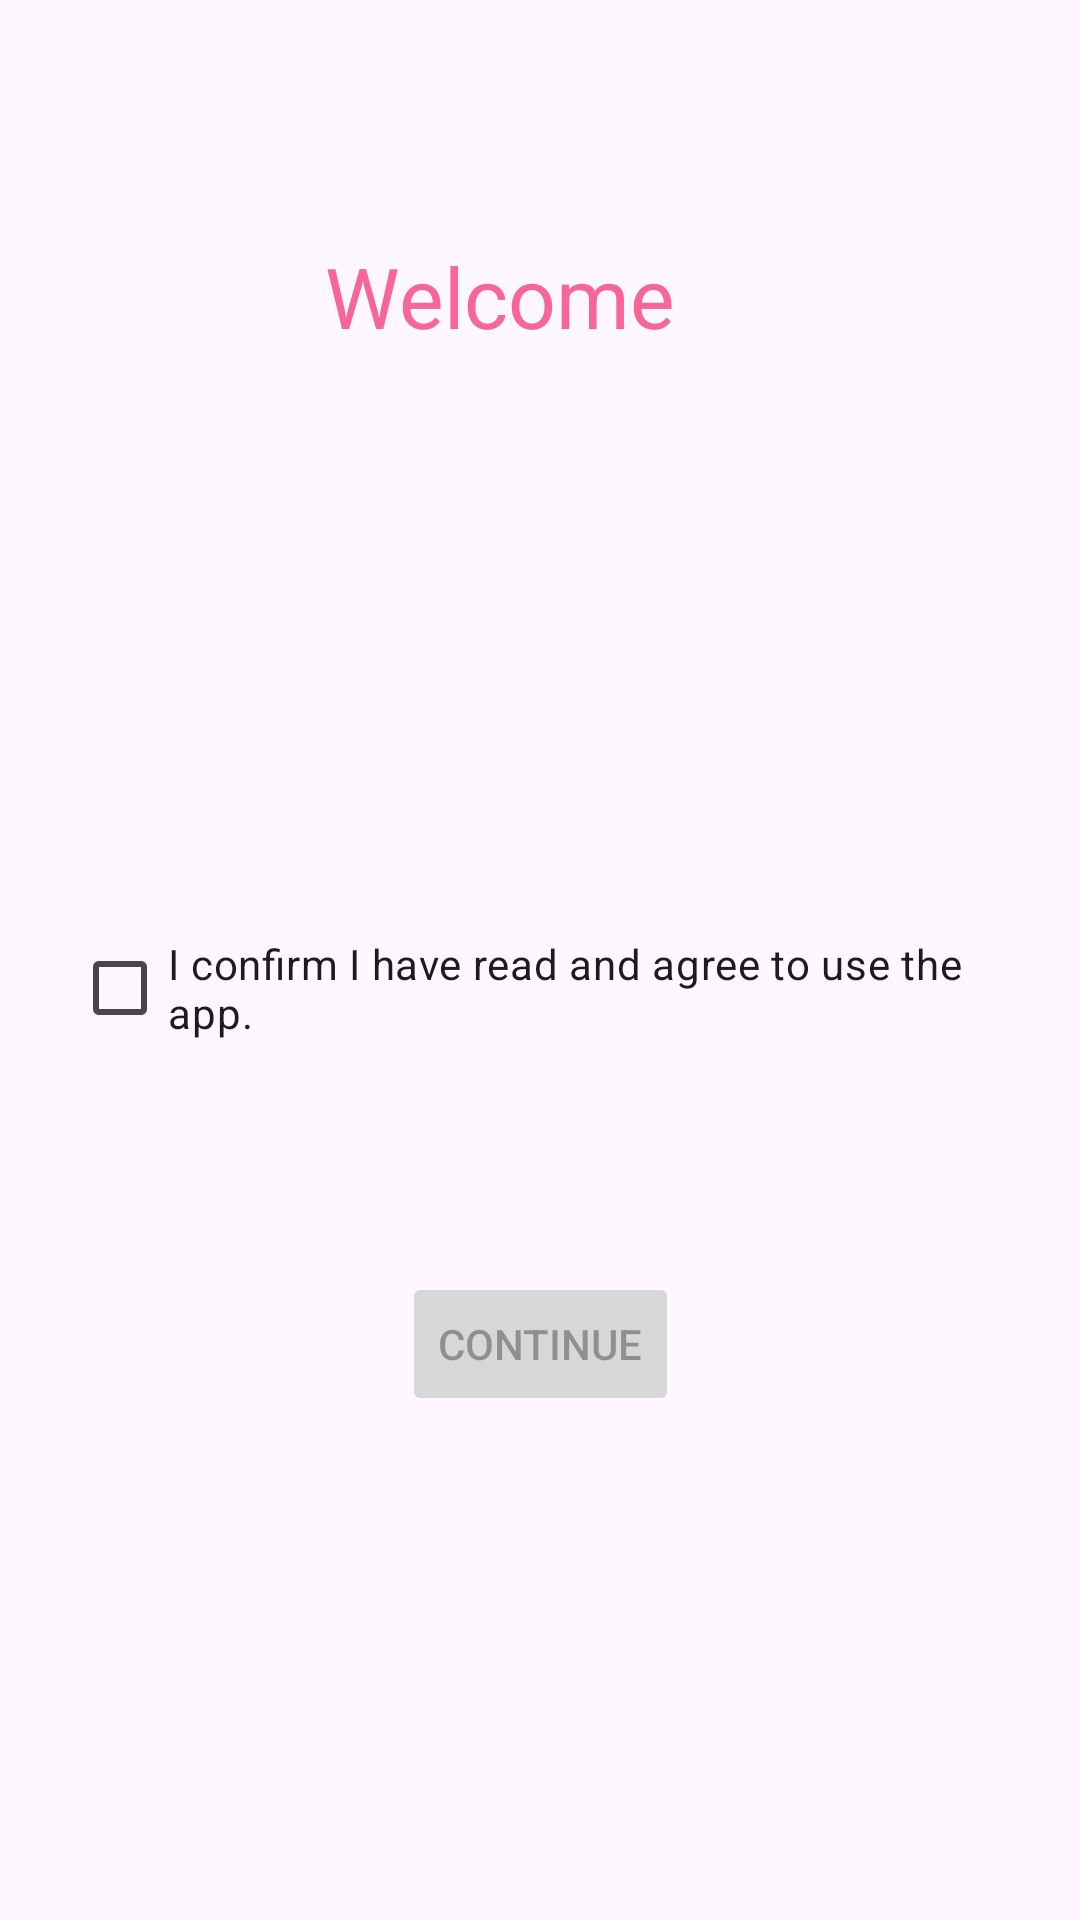

Write the Android layout XML for this screen, with the resource values it uses.
<!-- AndroidManifest.xml: application theme Theme.Ass1_amaallah -->
<!-- res/layout/fragment_3.xml -->
<?xml version="1.0" encoding="utf-8"?>
<androidx.constraintlayout.widget.ConstraintLayout
    xmlns:android="http://schemas.android.com/apk/res/android"
    xmlns:app="http://schemas.android.com/apk/res-auto"
    xmlns:tools="http://schemas.android.com/tools"
    android:layout_width="match_parent"
    android:layout_height="match_parent"
    tools:context=".Fragment3">

    <TextView
        android:id="@+id/textName"
        android:layout_width="wrap_content"
        android:layout_height="wrap_content"
        android:layout_marginTop="80dp"
        android:text="Welcome"
        android:textColor="@color/purple_200"
        android:textSize="28sp"
        app:layout_constraintEnd_toEndOf="parent"
        app:layout_constraintHorizontal_bias="0.445"
        app:layout_constraintStart_toStartOf="parent"
        app:layout_constraintTop_toTopOf="parent" />

    <CheckBox
        android:id="@+id/checkConfirm"
        android:layout_width="0dp"
        android:layout_height="wrap_content"
        android:layout_marginStart="24dp"
        android:layout_marginTop="192dp"
        android:layout_marginEnd="24dp"
        android:layout_marginBottom="75dp"
        android:text="I confirm I have read and agree to use the app."
        app:layout_constraintBottom_toTopOf="@+id/buttonContinueF3"
        app:layout_constraintEnd_toEndOf="parent"
        app:layout_constraintHorizontal_bias="0.0"
        app:layout_constraintStart_toStartOf="parent"
        app:layout_constraintTop_toBottomOf="@+id/textName" />

    <Button
        android:id="@+id/buttonContinueF3"
        android:layout_width="wrap_content"
        android:layout_height="wrap_content"
        android:layout_marginBottom="168dp"
        android:enabled="false"
        android:text="Continue"
        app:layout_constraintBottom_toBottomOf="parent"
        app:layout_constraintEnd_toEndOf="parent"
        app:layout_constraintStart_toStartOf="parent"

        />
</androidx.constraintlayout.widget.ConstraintLayout>
<!-- resources referenced by this layout -->
<resources>
  <color name="purple_200">#F66798</color>
  <style name="Theme.Ass1_amaallah" parent="Base.Theme.Ass1_amaallah" />
  <style name="Base.Theme.Ass1_amaallah" parent="Theme.Material3.DayNight.NoActionBar">
          
          
      </style>
</resources>
